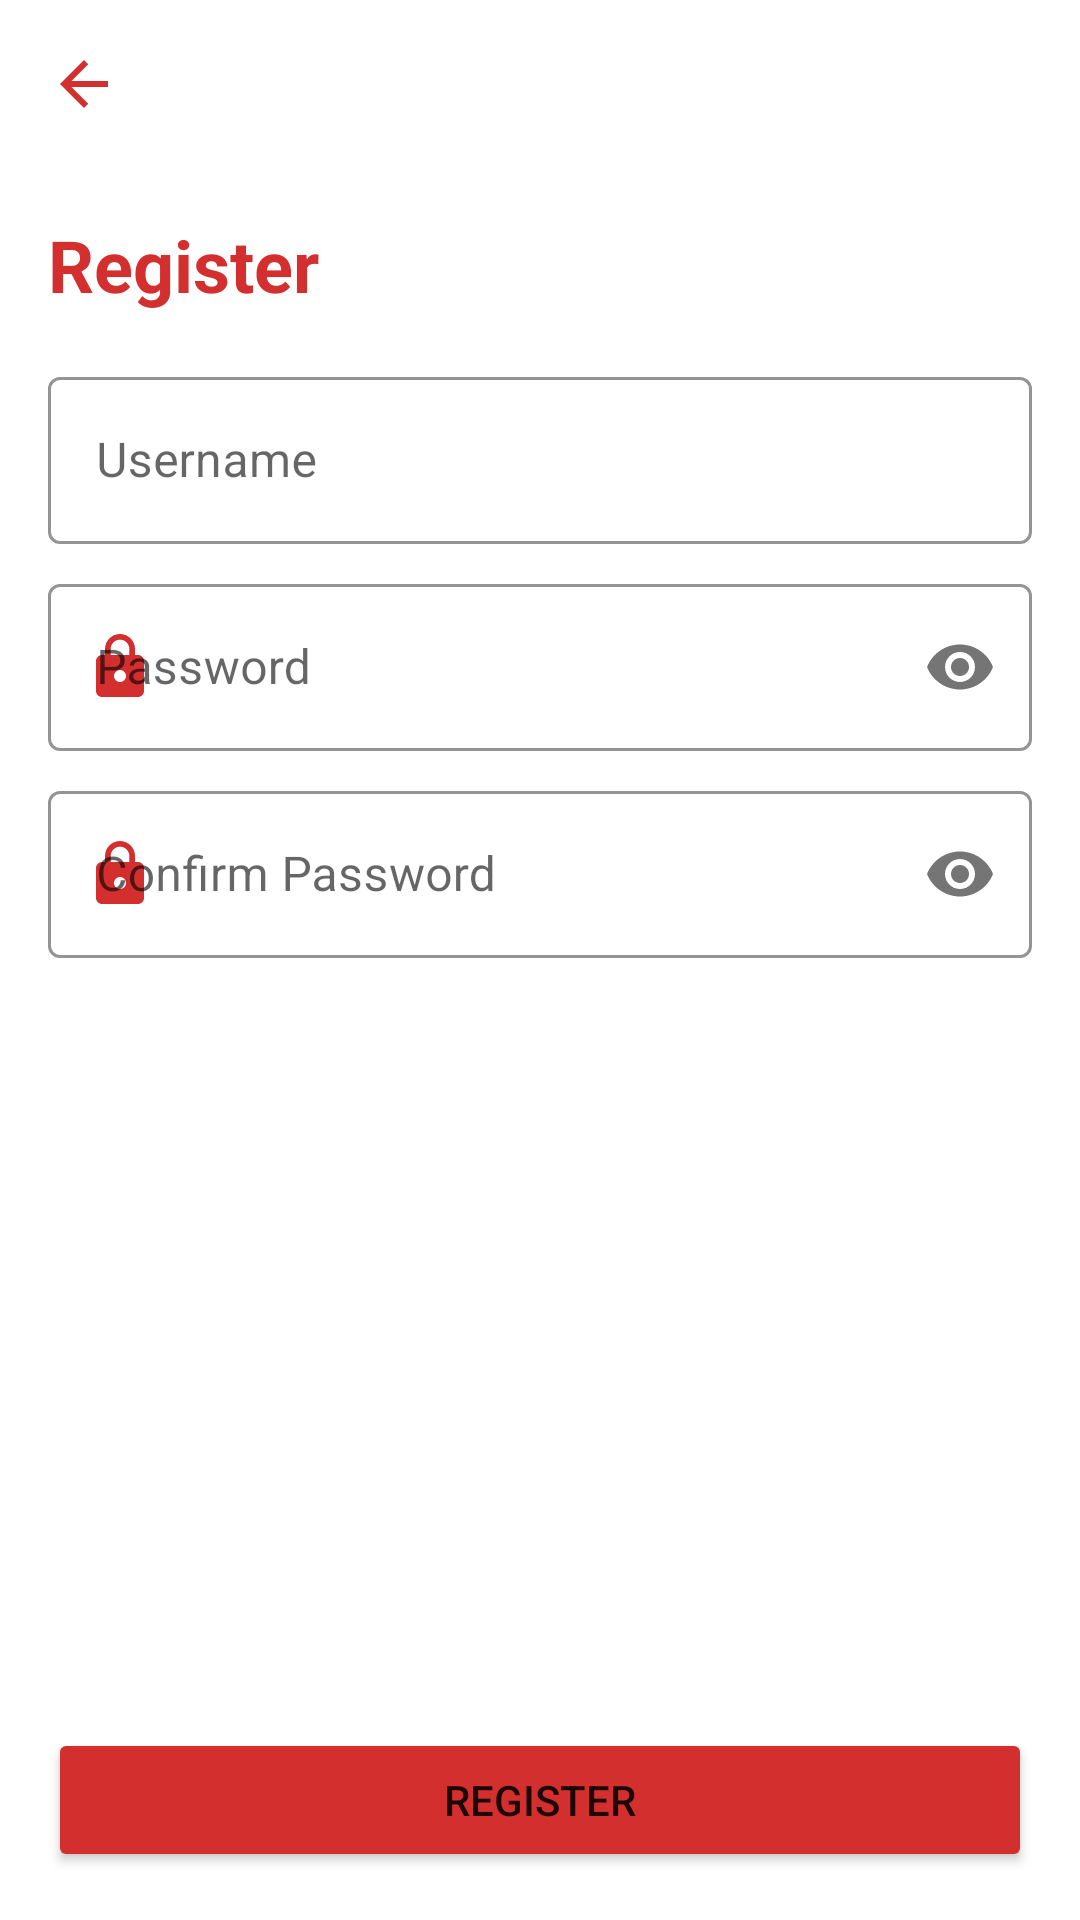

This screen was rendered from an Android layout file. Write that file and the resources it references.
<!-- AndroidManifest.xml: application theme Theme.HomeAssignment -->
<!-- res/layout/activity_register.xml -->
<?xml version="1.0" encoding="utf-8"?>
<androidx.constraintlayout.widget.ConstraintLayout xmlns:android="http://schemas.android.com/apk/res/android"
    xmlns:app="http://schemas.android.com/apk/res-auto"
    xmlns:tools="http://schemas.android.com/tools"
    android:layout_width="match_parent"
    android:layout_height="match_parent"
    tools:context=".view.loginRegister.RegisterActivity">

    <com.google.android.material.textfield.TextInputLayout
        android:id="@+id/textInputLayout3"
        style="@style/Widget.MaterialComponents.TextInputLayout.OutlinedBox"
        android:layout_width="0dp"
        android:layout_height="wrap_content"
        android:layout_marginTop="8dp"
        android:hint="@string/confirm_password"
        app:boxStrokeColor="@color/red"
        app:hintTextColor="@color/red"
        app:layout_constraintEnd_toEndOf="@+id/textInputLayout"
        app:layout_constraintStart_toStartOf="@+id/textInputLayout"
        app:layout_constraintTop_toBottomOf="@+id/textInputLayout2"
        app:passwordToggleEnabled="true"
        app:startIconDrawable="@drawable/ic_baseline_lock_24"
        app:startIconTint="@color/red">

        <com.google.android.material.textfield.TextInputEditText
            android:id="@+id/edt_confirmPwRegister"
            android:layout_width="match_parent"
            android:layout_height="wrap_content"
            android:inputType="textPassword"
            android:textColorHint="#757575"
            tools:ignore="TextContrastCheck,DuplicateSpeakableTextCheck" />
    </com.google.android.material.textfield.TextInputLayout>

    <com.google.android.material.textfield.TextInputLayout
        android:id="@+id/textInputLayout"
        style="@style/Widget.MaterialComponents.TextInputLayout.OutlinedBox"
        android:layout_width="0dp"
        android:layout_height="wrap_content"
        android:layout_marginStart="16dp"
        android:layout_marginTop="16dp"
        android:layout_marginEnd="16dp"
        android:hint="@string/username"
        app:boxStrokeColor="@color/red"
        app:hintTextColor="@color/red"
        app:layout_constraintEnd_toEndOf="parent"
        app:layout_constraintStart_toStartOf="parent"
        app:layout_constraintTop_toBottomOf="@+id/textView2"
        app:startIconDrawable="@drawable/ic_baseline_person_24"
        app:startIconTint="@color/red">

        <com.google.android.material.textfield.TextInputEditText
            android:id="@+id/edt_usernameRegister"
            android:layout_width="match_parent"
            android:layout_height="wrap_content"
            android:textColorHint="#757575"
            tools:ignore="TextContrastCheck" />
    </com.google.android.material.textfield.TextInputLayout>

    <com.google.android.material.textfield.TextInputLayout
        android:id="@+id/textInputLayout2"
        style="@style/Widget.MaterialComponents.TextInputLayout.OutlinedBox"
        android:layout_width="0dp"
        android:layout_height="wrap_content"
        android:layout_marginTop="8dp"
        android:hint="@string/password"
        app:boxStrokeColor="@color/red"
        app:hintTextColor="@color/red"
        app:layout_constraintEnd_toEndOf="@+id/textInputLayout"
        app:layout_constraintStart_toStartOf="@+id/textInputLayout"
        app:layout_constraintTop_toBottomOf="@+id/textInputLayout"
        app:passwordToggleEnabled="true"
        app:startIconDrawable="@drawable/ic_baseline_lock_24"
        app:startIconTint="@color/red">

        <com.google.android.material.textfield.TextInputEditText
            android:id="@+id/edt_pwRegister"
            android:layout_width="match_parent"
            android:layout_height="wrap_content"
            android:inputType="textPassword"
            android:textColorHint="#757575"
            tools:ignore="TextContrastCheck" />
    </com.google.android.material.textfield.TextInputLayout>

    <Button
        android:id="@+id/btn_register2"
        android:layout_width="0dp"
        android:layout_height="wrap_content"
        android:layout_marginBottom="16dp"
        android:backgroundTint="@color/red"
        android:text="@string/register"
        app:cornerRadius="10dp"
        app:layout_constraintBottom_toBottomOf="parent"
        app:layout_constraintEnd_toEndOf="@+id/textInputLayout3"
        app:layout_constraintStart_toStartOf="@+id/textInputLayout3"
        tools:ignore="DuplicateSpeakableTextCheck" />

    <androidx.appcompat.widget.Toolbar
        android:id="@+id/toolbar2"
        android:layout_width="0dp"
        android:layout_height="wrap_content"
        android:background="@color/white"
        android:minHeight="?attr/actionBarSize"
        android:theme="?attr/actionBarTheme"
        app:layout_constraintEnd_toEndOf="parent"
        app:layout_constraintStart_toStartOf="parent"
        app:layout_constraintTop_toTopOf="parent"
        app:navigationIcon="@drawable/ic_baseline_arrow_back_24"
        app:titleTextColor="@color/red" />

    <TextView
        android:id="@+id/textView2"
        android:layout_width="wrap_content"
        android:layout_height="wrap_content"
        android:layout_marginTop="16dp"
        android:text="@string/register"
        android:textColor="@color/red"
        android:textSize="24sp"
        android:textStyle="bold"
        app:layout_constraintStart_toStartOf="@+id/textInputLayout"
        app:layout_constraintTop_toBottomOf="@+id/toolbar2" />
</androidx.constraintlayout.widget.ConstraintLayout>
<!-- resources referenced by this layout -->
<resources>
  <color name="red">#D32F2F</color>
  <color name="white">#FFFFFFFF</color>
  <!-- drawable ic_baseline_arrow_back_24 (drawable) -->
  <vector android:autoMirrored="true" android:height="24dp"
      android:tint="#D32F2F" android:viewportHeight="24"
      android:viewportWidth="24" android:width="24dp" xmlns:android="http://schemas.android.com/apk/res/android">
      <path android:fillColor="@android:color/white" android:pathData="M20,11H7.83l5.59,-5.59L12,4l-8,8 8,8 1.41,-1.41L7.83,13H20v-2z"/>
  </vector>
  <!-- drawable ic_baseline_lock_24 (drawable) -->
  <vector android:height="24dp" android:tint="#D32F2F"
      android:viewportHeight="24" android:viewportWidth="24"
      android:width="24dp" xmlns:android="http://schemas.android.com/apk/res/android">
      <path android:fillColor="@android:color/white" android:pathData="M18,8h-1L17,6c0,-2.76 -2.24,-5 -5,-5S7,3.24 7,6v2L6,8c-1.1,0 -2,0.9 -2,2v10c0,1.1 0.9,2 2,2h12c1.1,0 2,-0.9 2,-2L20,10c0,-1.1 -0.9,-2 -2,-2zM12,17c-1.1,0 -2,-0.9 -2,-2s0.9,-2 2,-2 2,0.9 2,2 -0.9,2 -2,2zM15.1,8L8.9,8L8.9,6c0,-1.71 1.39,-3.1 3.1,-3.1 1.71,0 3.1,1.39 3.1,3.1v2z"/>
  </vector>
  <string name="confirm_password">Confirm Password</string>
  <string name="password">Password</string>
  <string name="register">Register</string>
  <string name="username">Username</string>
  <style name="Theme.HomeAssignment" parent="Theme.MaterialComponents.DayNight.NoActionBar">
          
          <item name="colorPrimary">@color/red_light</item>
          <item name="colorPrimaryVariant">@color/red</item>
          <item name="colorOnPrimary">@color/white</item>
          
          <item name="colorSecondary">@color/teal_200</item>
          <item name="colorSecondaryVariant">@color/teal_700</item>
          <item name="colorOnSecondary">@color/black</item>
          
          <item name="android:statusBarColor" tools:targetApi="l">?attr/colorPrimaryVariant</item>
          
      </style>
  <color name="red_light">#D34848</color>
  <color name="teal_200">#FF03DAC5</color>
  <color name="teal_700">#FF018786</color>
  <color name="black">#FF000000</color>
</resources>
